Run: headless pygame with SDL's dummy video driver; simulated clock (each Clock.tick advances the game by its frame time, no real sleeping); random seed 0; keys injected as events and as key.get_pressed() state; no mouse input.
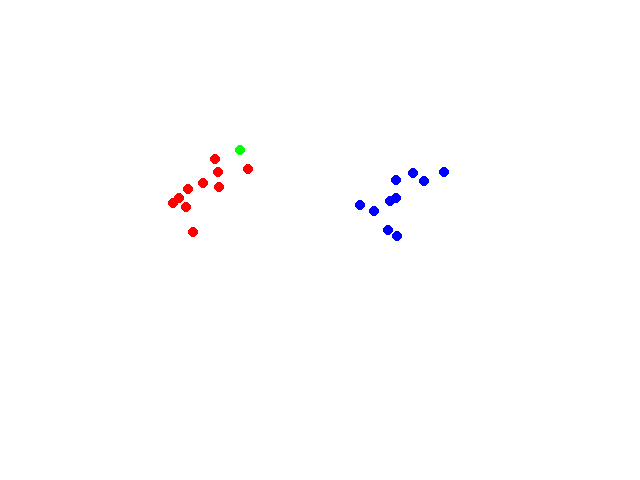
Frame 1 of 4 · flips 1–60 · no input
Frame 2 of 4 · flips 61–180 · tapped SPACE, RETURN · held RIGHT (→), D · screen unchanged from frame 1, image omitted
Frame 3 of 4 · flips 181–300 · held DOWN (↓), S · screen unchanged from frame 2, image omitted
Frame 4 of 4 · flips 301–420 · held LEFT (←), A, UP (↑), W · screen unchanged from frame 3, image omitted

The pygame program that drew these frames:

import pygame
import random
import math

# Exercise 2: Make a class to contain a data point.
class Data_point:
    def __init__(self, position, label, color):
        self.position = position
        self.label = label
        self.color = color

    # Exercise 4: Add a draw method.
    def draw(self, screen):
        pygame.draw.circle(screen, self.color, self.position, 5)


# Exercise 8: Implement the KNN algorithm.
class KNN:
    def __init__(self, data_points):
        self.data_points = data_points

    def classify(self, unknown_sample, k):
        # Find distances to all points:
        distances = []
        for point in self.data_points:
            distances.append((self.compute_distance(point, unknown_sample),
                              point.label))
        
        # Sort the distances and find the k nearest neighbors:
        distances.sort(key=lambda x: x[0])
        k_nearest = distances[:k]

        # Count the labels among the k nearest neighbors:
        votes = {}
        for distance, label in k_nearest:
            if label not in votes:
                votes[label] = 1
            else:
                votes[label] += 1

        # Find the label with the most votes:
        votes = list(votes.items())
        votes.sort(key=lambda x: x[1], reverse=True)
        return votes[0][0]

    def compute_distance(self, sample1, sample2):
        return math.sqrt((sample1.position[0] - sample2.position[0])**2 +
                         (sample1.position[1] - sample2.position[1])**2)


def main():
    screen = initialize_pygame()

    # Exercise 3: Instantiate 10 data points in a list.
    data_points = []
    for _ in range(10):
        sample = Data_point((random.gauss(200, 20), random.gauss(200, 20)),
                            "salmon", 
                            (255, 0, 0))
        data_points.append(sample)

    # Exercise 5: Add 10 new data points to the list.
    for _ in range(10):
        sample = Data_point((random.gauss(400, 20), random.gauss(200, 20)),
                            "sea bass", 
                            (0, 0, 255))
        data_points.append(sample)

    # Exercise 7: Add and draw an unknown sample.
    unknown_sample = Data_point((240, 150),
                                "unknown", 
                                (0, 255, 0))
    unknown_sample.draw(screen)

    # Exercise 4+6: Draw data points.
    for data_point in data_points:
        data_point.draw(screen)

    # Exercise 9: Instantiate a KNN object and classify the unknown sample.
    knn = KNN(data_points)
    class_of_unknown = knn.classify(unknown_sample, 3)
    print(f"The unknown sample is a {class_of_unknown}.")

    game_loop()


def initialize_pygame():
    pygame.init()
    screen_width = 640
    screen_height = 480
    screen = pygame.display.set_mode((screen_width, screen_height))
    pygame.display.set_caption("My Pygame Window")
    screen.fill((255, 255, 255))
    return screen


def game_loop():
    clock = pygame.time.Clock()
    running = True
    while running:
        # Handle events
        for event in pygame.event.get():
            if event.type == pygame.QUIT:
                running = False
        pygame.display.flip()

        clock.tick(60)

if __name__ == "__main__":
    main()
